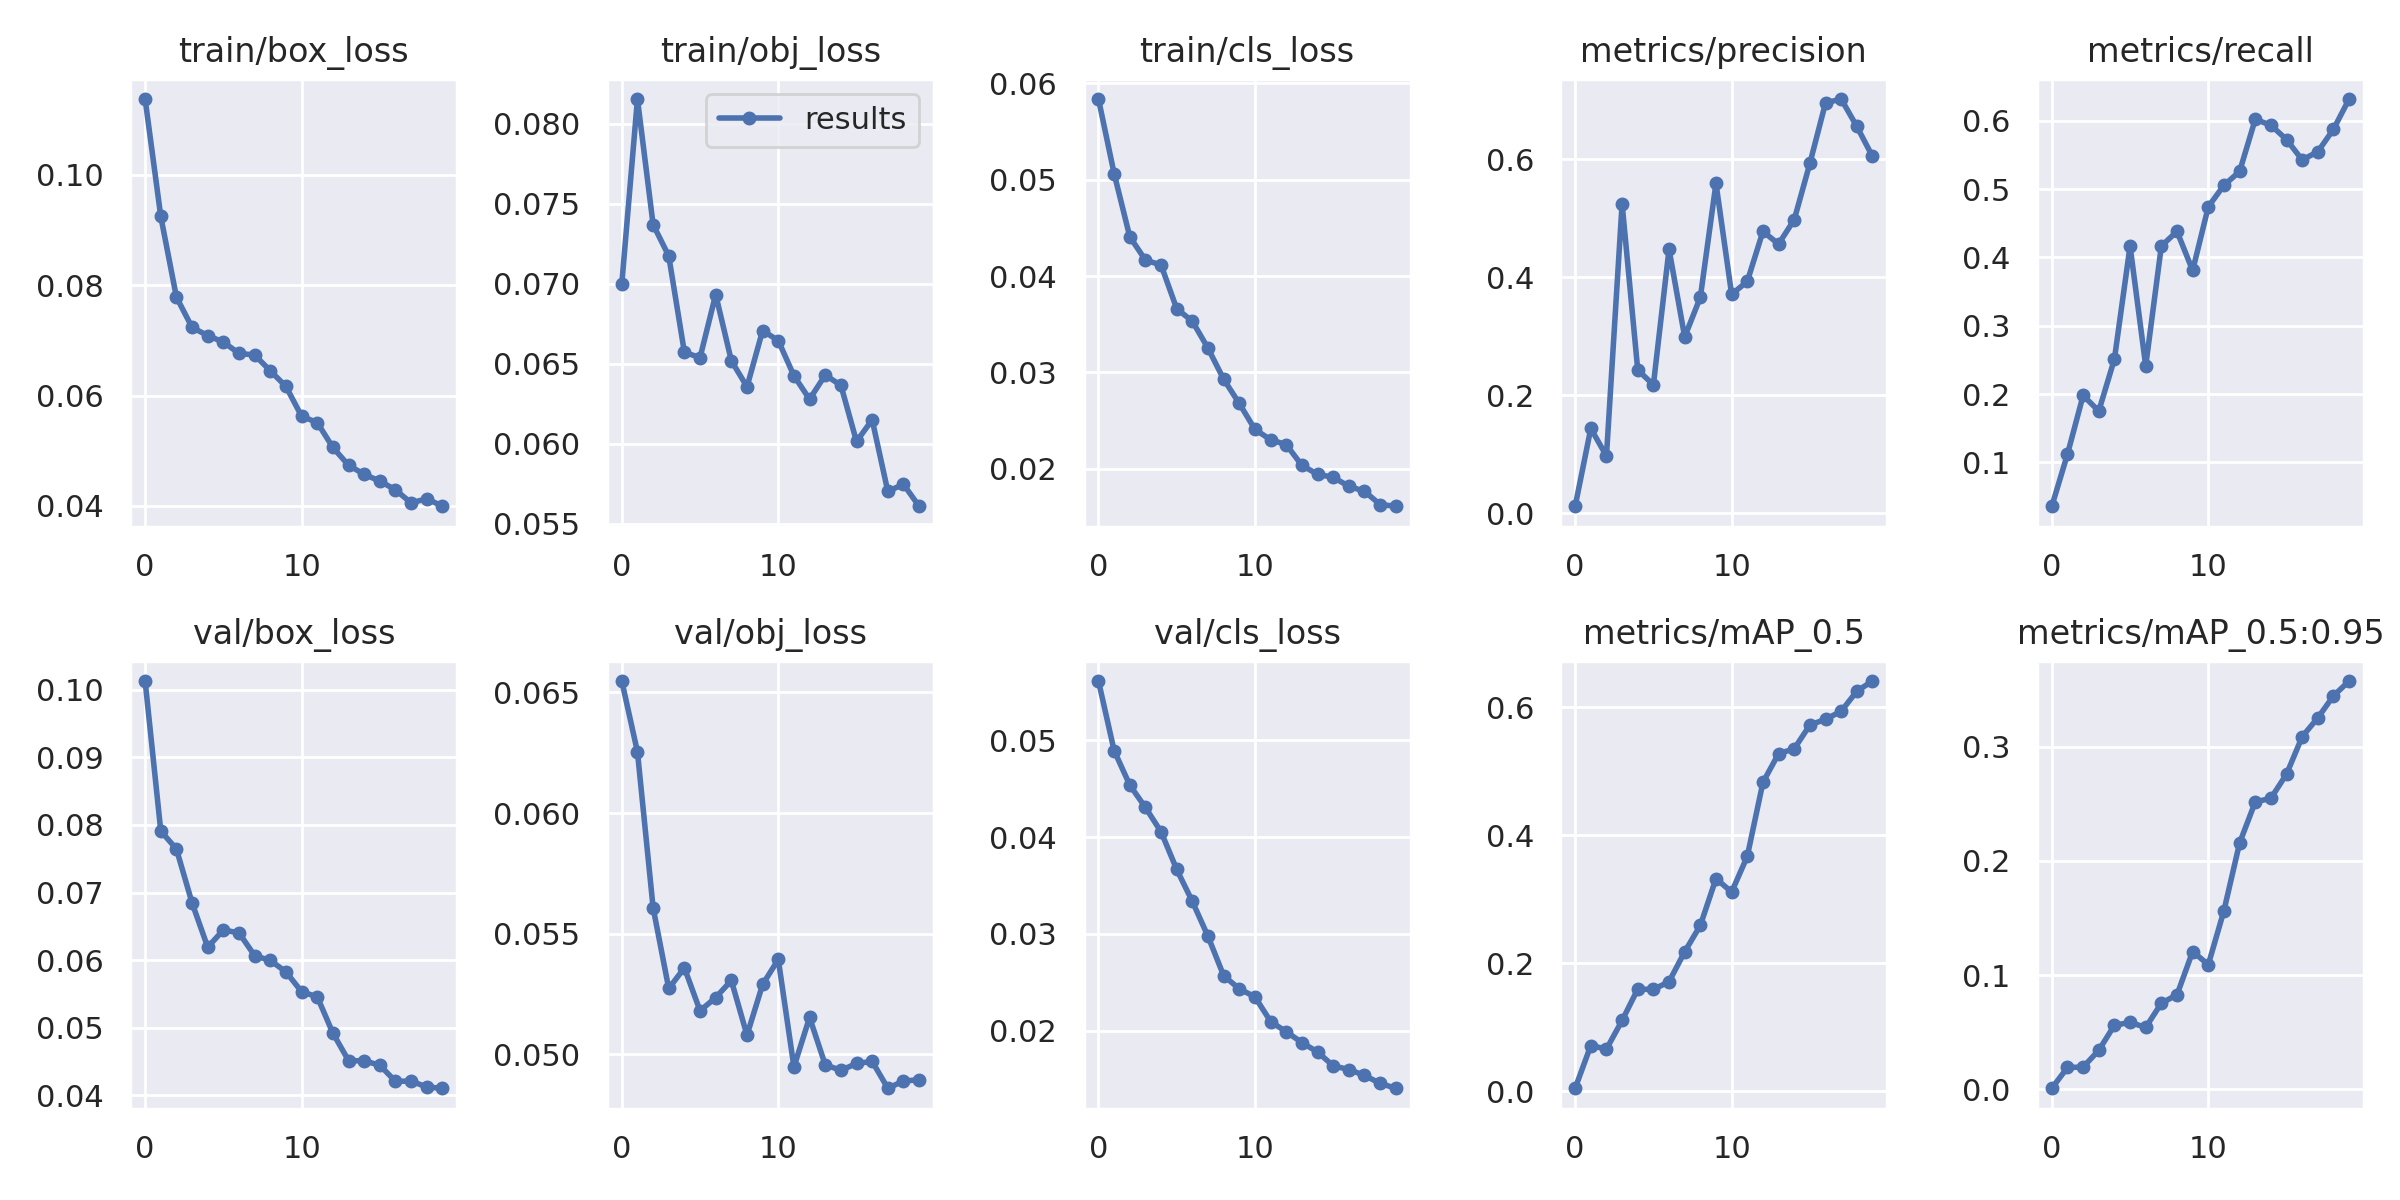

The table this chart was drawn from, first rows:
epoch, train/box_loss, train/obj_loss, train/cls_loss, metrics/precision, metrics/recall, metrics/mAP_0.5, metrics/mAP_0.5:0.95, val/box_loss, val/obj_loss, val/cls_loss, x/lr0, x/lr1, x/lr2
0, 0.1137, 0.06999, 0.05838, 0.01168, 0.03577, 0.004869, 0.001017, 0.1013, 0.06547, 0.05611, 0.00111, 0.00111, 0.09001
1, 0.09247, 0.08154, 0.05064, 0.1436, 0.112, 0.07162, 0.01919, 0.07911, 0.06254, 0.04893, 0.002218, 0.002218, 0.07992
2, 0.07785, 0.0737, 0.04409, 0.0969, 0.198, 0.06615, 0.01954, 0.07644, 0.05608, 0.04537, 0.003276, 0.003276, 0.06978
3, 0.07236, 0.07174, 0.04166, 0.5244, 0.1751, 0.1108, 0.0342, 0.06846, 0.05273, 0.04306, 0.004251, 0.004251, 0.05955
4, 0.07088, 0.06571, 0.04115, 0.2426, 0.2512, 0.1597, 0.05614, 0.06191, 0.05359, 0.04053, 0.00511, 0.00511, 0.04921
5, 0.0697, 0.06538, 0.03661, 0.2176, 0.4167, 0.1593, 0.05861, 0.06445, 0.05181, 0.03665, 0.005826, 0.005826, 0.03873
6, 0.06765, 0.06932, 0.03531, 0.4473, 0.2411, 0.1714, 0.05427, 0.06402, 0.05236, 0.03335, 0.006378, 0.006378, 0.02808
7, 0.06736, 0.06519, 0.03251, 0.2987, 0.4168, 0.2181, 0.07543, 0.06065, 0.05307, 0.02974, 0.006751, 0.006751, 0.01725
8, 0.06449, 0.06356, 0.0293, 0.366, 0.4381, 0.2594, 0.08279, 0.05994, 0.0508, 0.02568, 0.006891, 0.006891, 0.006891
9, 0.06166, 0.06708, 0.02678, 0.559, 0.3809, 0.3325, 0.1206, 0.05826, 0.0529, 0.02432, 0.006891, 0.006891, 0.006891
10, 0.05627, 0.06645, 0.02408, 0.371, 0.4743, 0.3115, 0.1092, 0.05531, 0.05394, 0.0235, 0.006204, 0.006204, 0.006204
11, 0.05511, 0.06425, 0.02302, 0.3928, 0.5057, 0.3673, 0.1565, 0.05456, 0.04948, 0.02095, 0.0055, 0.0055, 0.0055
12, 0.05061, 0.06278, 0.0225, 0.4776, 0.5258, 0.4828, 0.2156, 0.04918, 0.05154, 0.01989, 0.004796, 0.004796, 0.004796
13, 0.04738, 0.06429, 0.02035, 0.4562, 0.6021, 0.5278, 0.2515, 0.04512, 0.04958, 0.01878, 0.004109, 0.004109, 0.004109
14, 0.04573, 0.06366, 0.01943, 0.4975, 0.5936, 0.5354, 0.2547, 0.04507, 0.04934, 0.0178, 0.003457, 0.003457, 0.003457
15, 0.04451, 0.06014, 0.01912, 0.593, 0.5725, 0.5725, 0.2758, 0.04444, 0.04963, 0.01638, 0.002855, 0.002855, 0.002855
16, 0.04293, 0.0615, 0.01819, 0.6954, 0.5428, 0.5815, 0.3086, 0.04203, 0.04971, 0.01599, 0.002318, 0.002318, 0.002318
17, 0.04055, 0.05703, 0.01767, 0.702, 0.5548, 0.594, 0.3251, 0.04209, 0.0486, 0.01539, 0.001859, 0.001859, 0.001859
18, 0.04132, 0.05747, 0.01629, 0.6556, 0.5877, 0.6253, 0.3443, 0.0412, 0.0489, 0.01456, 0.001491, 0.001491, 0.001491
19, 0.03995, 0.0561, 0.01611, 0.6049, 0.6319, 0.6413, 0.3573, 0.04102, 0.04895, 0.01406, 0.00122, 0.00122, 0.00122
